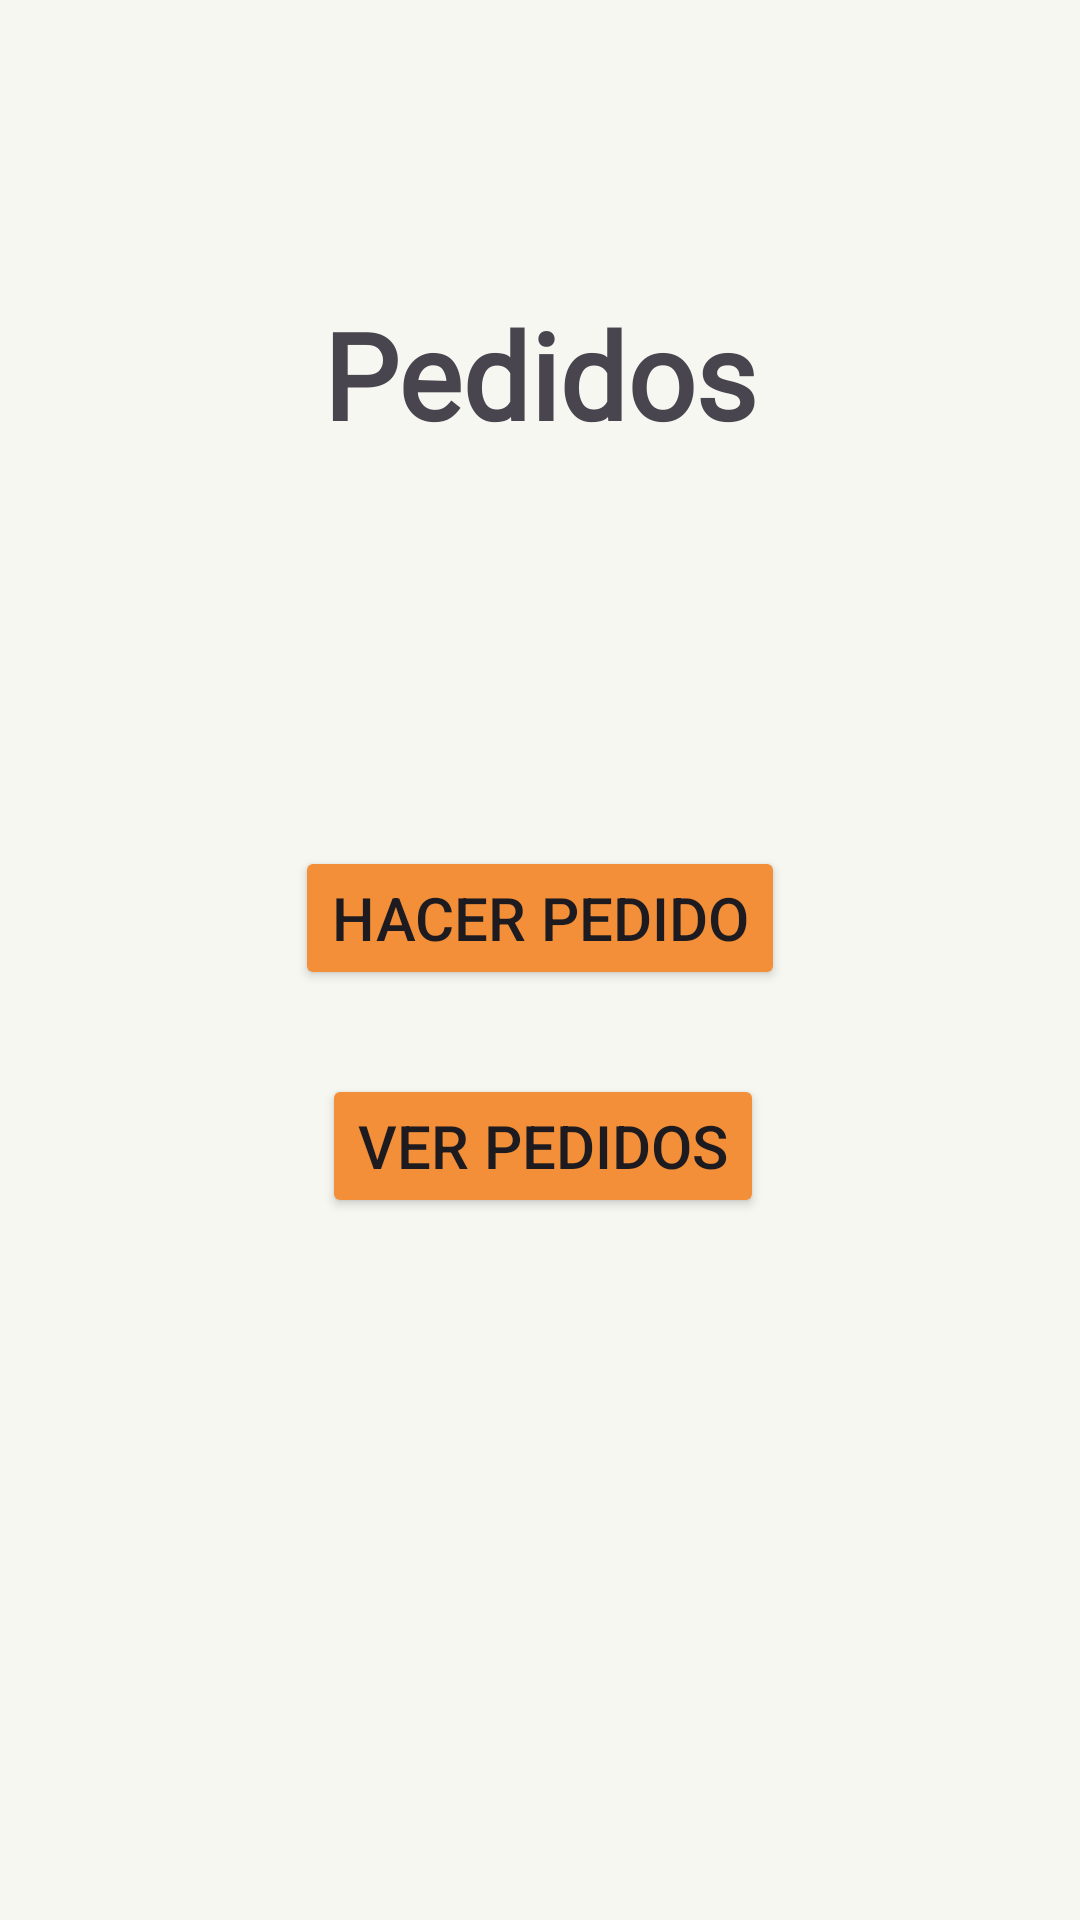

Write the Android layout XML for this screen, with the resource values it uses.
<!-- AndroidManifest.xml: application theme Theme.JamutTekil -->
<!-- res/layout/activity_order.xml -->
<?xml version="1.0" encoding="utf-8"?>
<androidx.constraintlayout.widget.ConstraintLayout xmlns:android="http://schemas.android.com/apk/res/android"
    xmlns:app="http://schemas.android.com/apk/res-auto"
    xmlns:tools="http://schemas.android.com/tools"
    android:layout_width="match_parent"
    android:layout_height="match_parent"
    android:background="@color/whitebone"
    tools:context=".MenuOrders">

    <TextView
        android:id="@+id/txtOrder"
        android:layout_width="wrap_content"
        android:layout_height="wrap_content"
        android:layout_marginTop="98dp"
        android:fontFamily="@font/alata"
        android:text="Pedidos"
        android:textSize="40sp"
        android:textStyle="bold"
        app:layout_constraintEnd_toEndOf="parent"
        app:layout_constraintStart_toStartOf="parent"
        app:layout_constraintTop_toTopOf="parent" />

    <Button
        android:id="@+id/btnDoOrder"
        android:layout_width="wrap_content"
        android:layout_height="wrap_content"
        android:layout_marginTop="282dp"
        android:backgroundTint="#F28F38"
        android:text="Hacer Pedido"
        android:textSize="20sp"
        app:layout_constraintEnd_toEndOf="parent"
        app:layout_constraintStart_toStartOf="parent"
        app:layout_constraintTop_toTopOf="parent" />

    <Button
        android:id="@+id/btnSeeOrder"
        android:layout_width="wrap_content"
        android:layout_height="wrap_content"
        android:layout_marginTop="28dp"
        android:layout_marginEnd="7dp"
        android:backgroundTint="#F28F38"
        android:text="Ver pedidos"
        android:textSize="20sp"
        app:layout_constraintEnd_toEndOf="@+id/btnDoOrder"
        app:layout_constraintTop_toBottomOf="@+id/btnDoOrder" />

</androidx.constraintlayout.widget.ConstraintLayout>
<!-- resources referenced by this layout -->
<resources>
  <color name="whitebone">#F7F7F2</color>
  <style name="Theme.JamutTekil" parent="Base.Theme.JamutTekil" />
  <style name="Base.Theme.JamutTekil" parent="Theme.Material3.DayNight.NoActionBar">
          
          
      </style>
</resources>
